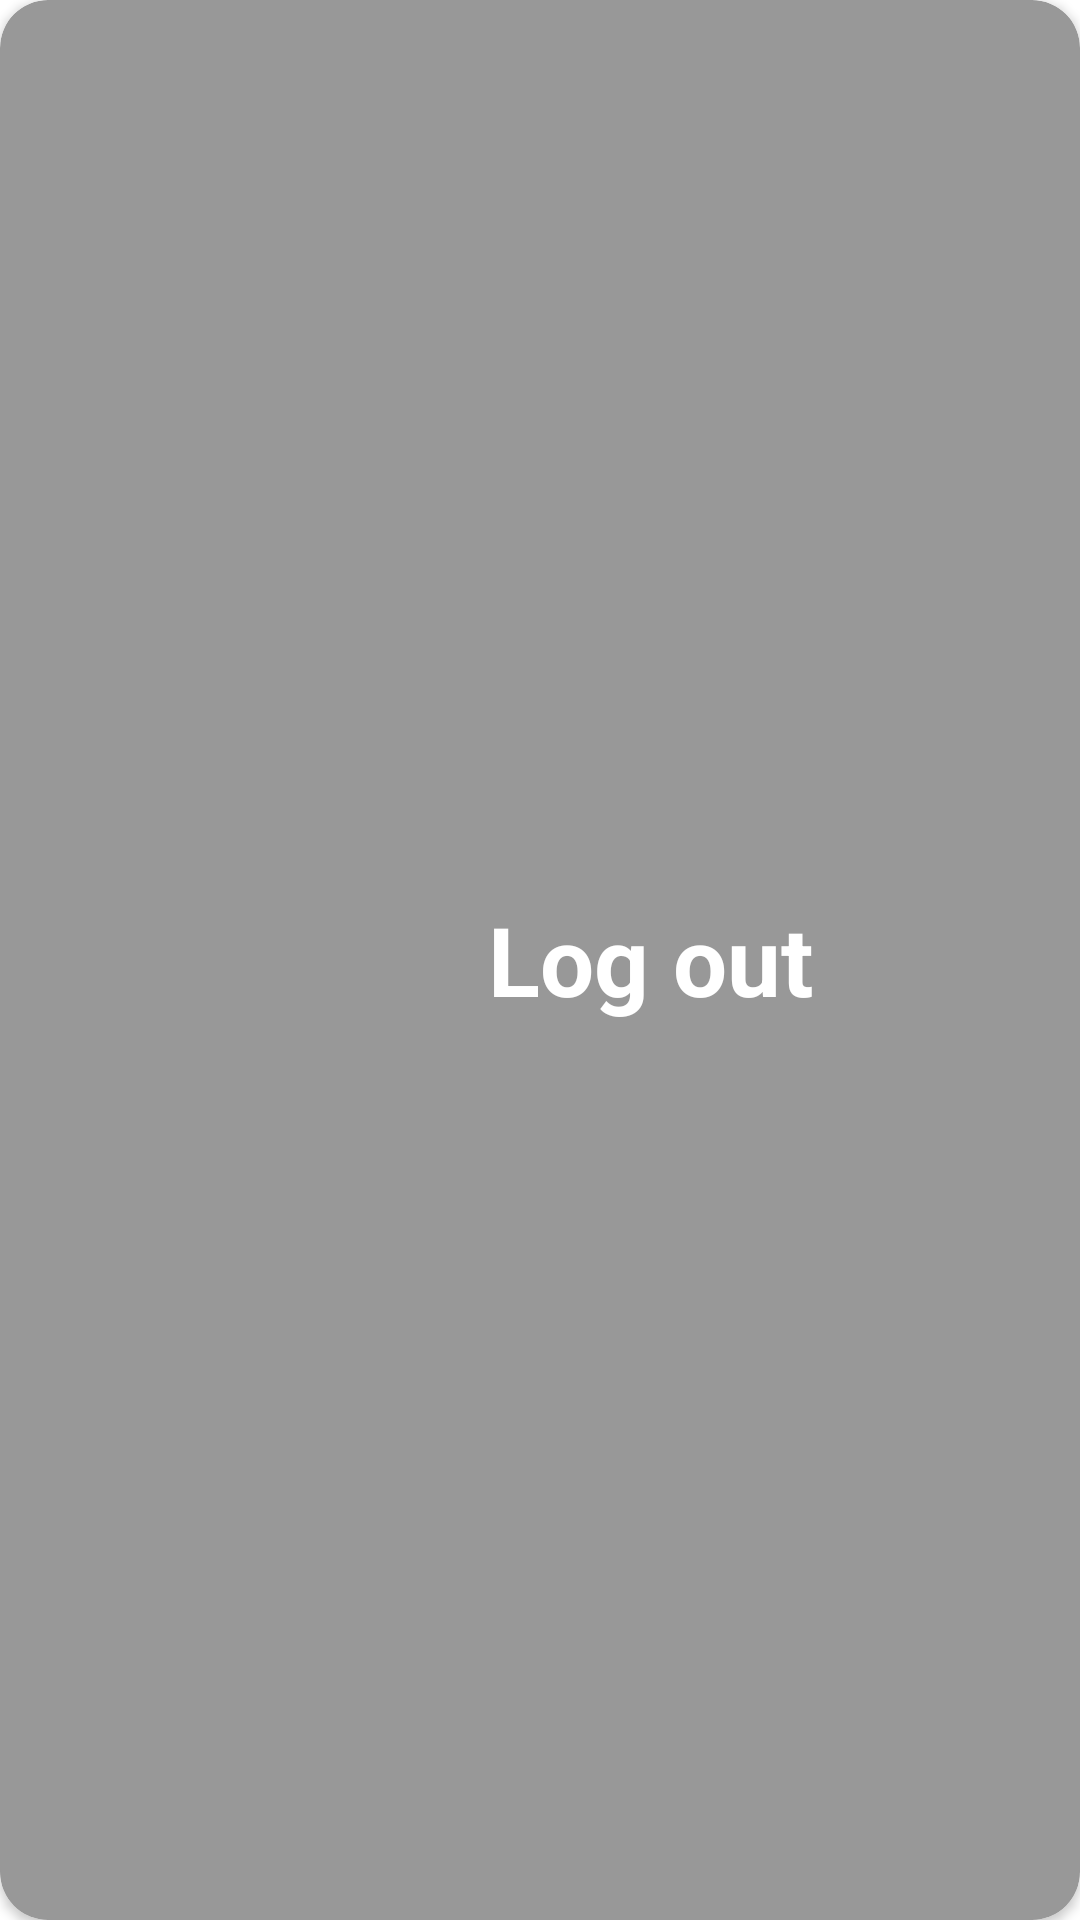

Layout XML and referenced resources for this Android screen:
<!-- AndroidManifest.xml: application theme Theme.Telegram -->
<!-- res/layout/more_item_layout.xml -->
<?xml version="1.0" encoding="utf-8"?>
<androidx.cardview.widget.CardView xmlns:android="http://schemas.android.com/apk/res/android"
    android:layout_width="match_parent"
    android:layout_height="80dp"
    app:cardBackgroundColor="#989898"
    app:cardCornerRadius="16dp"
    android:background="@android:color/transparent"
    xmlns:app="http://schemas.android.com/apk/res-auto">
        <LinearLayout
            android:layout_width="match_parent"
            android:layout_height="match_parent"
            android:gravity="center"
            android:orientation="horizontal">
            <ImageView
                android:layout_width="50dp"
                android:layout_height="50dp"
                android:src="@drawable/ic_baseline_logout_24"
                android:layout_gravity="center"
                android:layout_marginRight="12dp"
                app:tint="@color/white" />
            <TextView
                android:layout_width="wrap_content"
                android:layout_height="wrap_content"
                android:gravity="center"
                android:text="Log out"
                android:layout_marginLeft="12dp"
                android:textColor="@color/white"
                android:textStyle="bold"
                android:textSize="32sp"/>
        </LinearLayout>

</androidx.cardview.widget.CardView>
<!-- resources referenced by this layout -->
<resources>
  <color name="white">#FFFFFFFF</color>
  <style name="Theme.Telegram" parent="Theme.MaterialComponents.Light.NoActionBar">
          <item name="colorPrimary">@color/colorPrimary</item>
          <item name="colorPrimaryDark">@color/colorPrimaryDark</item>
          <item name="colorAccent">@color/colorAccent</item>
      </style>
  <color name="colorPrimary">#FFBB86FC</color>
  <color name="colorPrimaryDark">#000000</color>
  <color name="colorAccent">#FF3700B3</color>
</resources>
